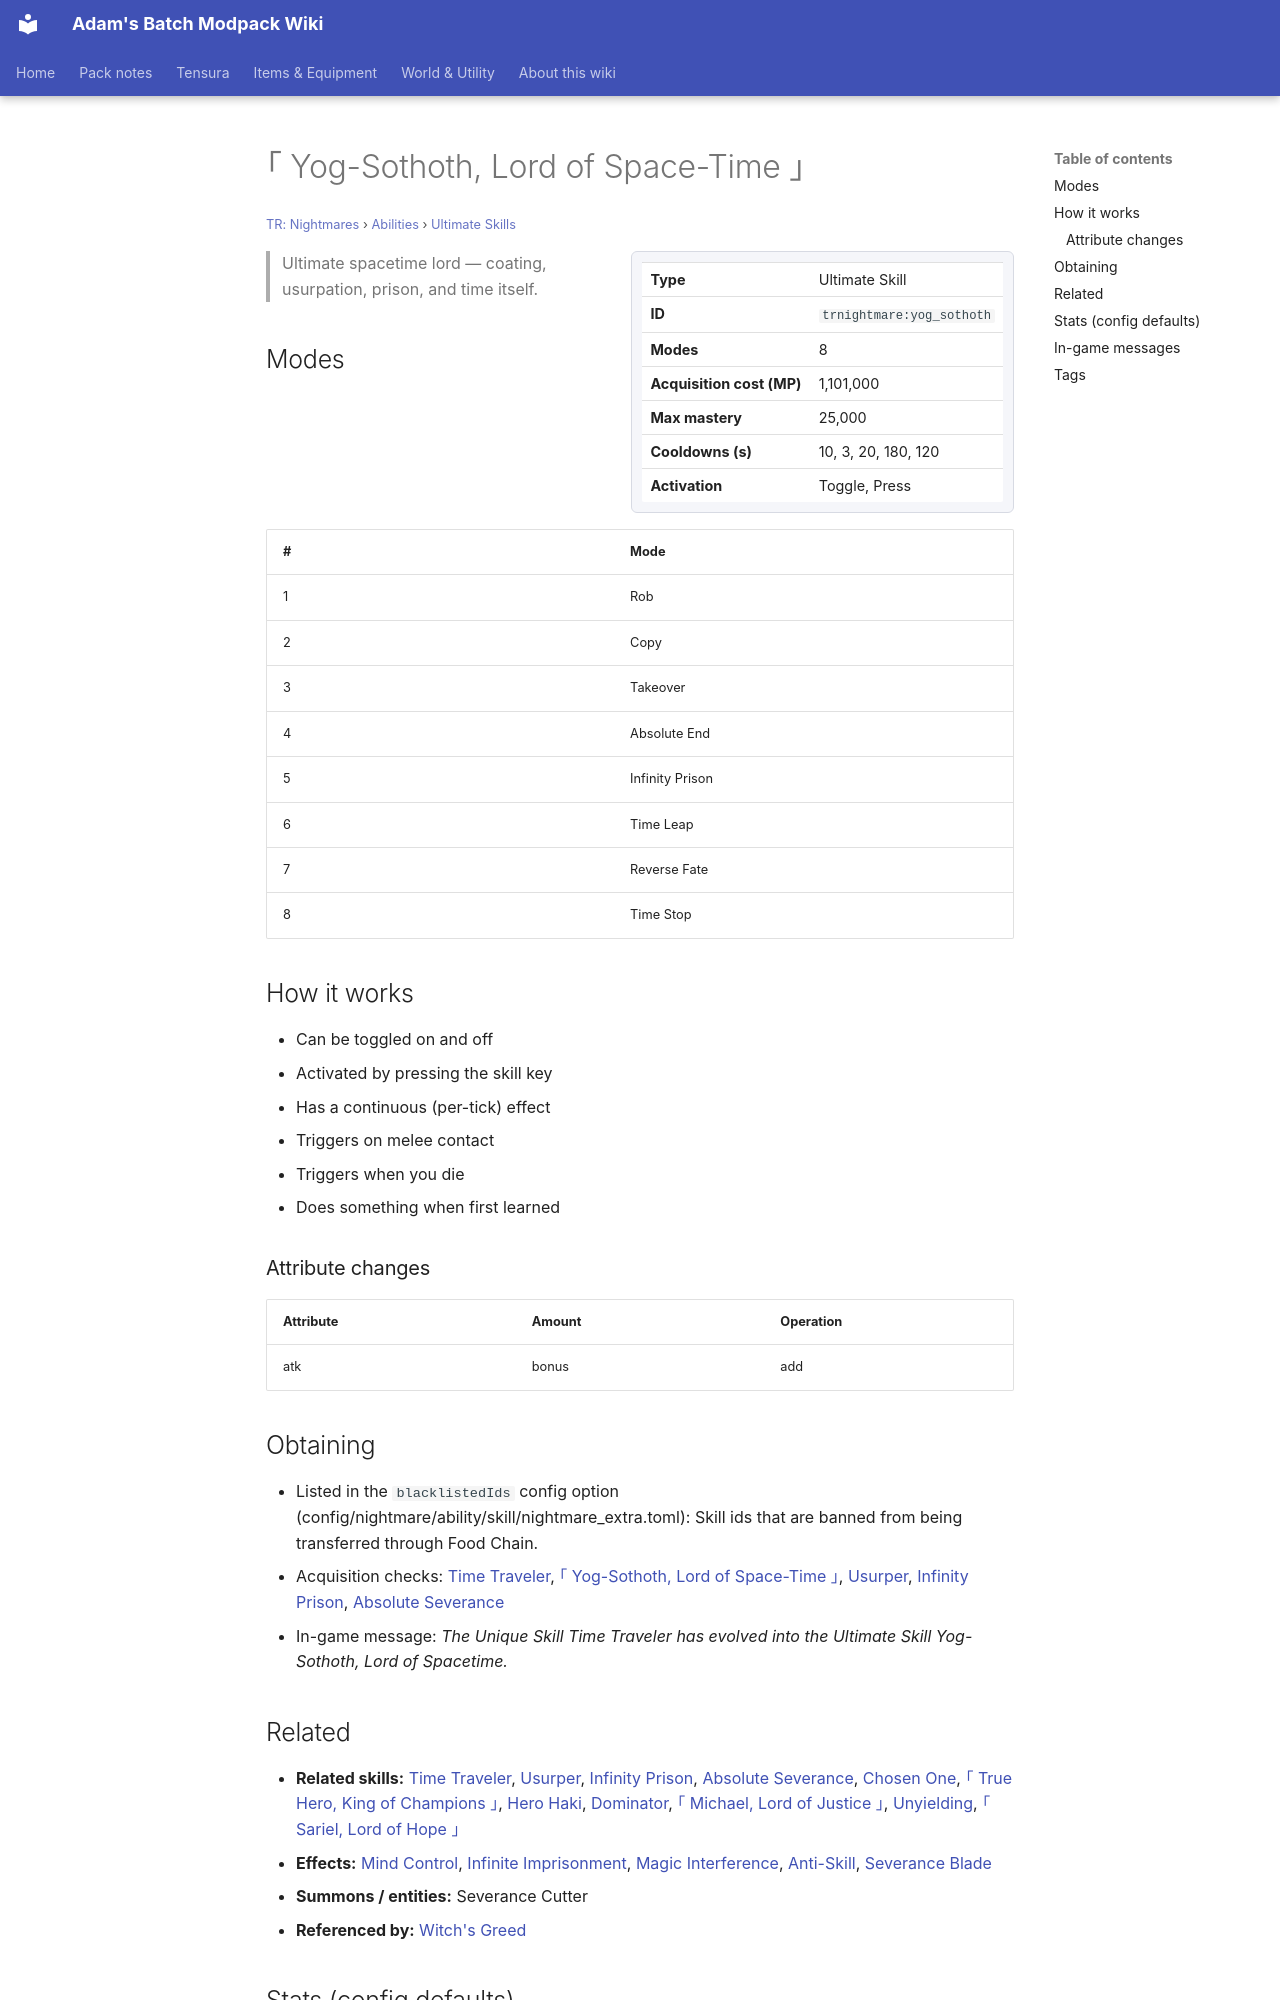

repository: Proteus-Nell/Adams-Batch-MC-Modpack-Wiki · page: tr-nightmares/abilities/ultimate-skills/yog-sothoth/index.html · generator: mkdocs

# ｢ Yog-Sothoth, Lord of Space-Time ｣

<small>[TR: Nightmares](../../index.md) &rsaquo; [Abilities](../index.md) &rsaquo; [Ultimate Skills](index.md)</small>

<div class="infobox" markdown>

| | |
|---|---|
| **Type** | Ultimate Skill |
| **ID** | `trnightmare:yog_sothoth` |
| **Modes** | 8 |
| **Acquisition cost (MP)** | 1,101,000 |
| **Max mastery** | 25,000 |
| **Cooldowns (s)** | 10, 3, 20, 180, 120 |
| **Activation** | Toggle, Press |

</div>

> Ultimate spacetime lord — coating, usurpation, prison, and time itself.

## Modes

| # | Mode |
|---|---|
| 1 | Rob |
| 2 | Copy |
| 3 | Takeover |
| 4 | Absolute End |
| 5 | Infinity Prison |
| 6 | Time Leap |
| 7 | Reverse Fate |
| 8 | Time Stop |

## How it works

- Can be toggled on and off
- Activated by pressing the skill key
- Has a continuous (per-tick) effect
- Triggers on melee contact
- Triggers when you die
- Does something when first learned

### Attribute changes

| Attribute | Amount | Operation |
|---|---|---|
| atk | bonus | add |

## Obtaining

- Listed in the `blacklistedIds` config option (config/nightmare/ability/skill/nightmare_extra.toml): Skill ids that are banned from being transferred through Food Chain.
- Acquisition checks: [Time Traveler](../unique-skills/time-traveler.md), [｢ Yog-Sothoth, Lord of Space-Time ｣](yog-sothoth.md), [Usurper](../../../tensura-reincarnated/abilities/unique-skills/usurper.md), [Infinity Prison](../../../tensura-reincarnated/abilities/unique-skills/infinity-prison.md), [Absolute Severance](../../../tensura-reincarnated/abilities/unique-skills/absolute-severance.md)
- In-game message: *The Unique Skill Time Traveler has evolved into the Ultimate Skill Yog-Sothoth, Lord of Spacetime.*
